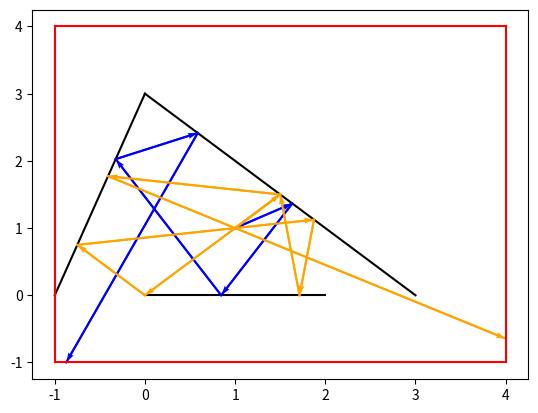

Generate this figure with matplotlib:
# drawing multi_bounce for mulitiple particles
#draws 10
#want to do task 8 except have multiple obstacles, i.e. segments
#and have a limit to the number of paths that can be done
#we want to put the ray into a line
#and then compare that line to the segment
from math import tan,pi,atan2
from matplotlib import pyplot as plt

def draw_window(win,col):
    x1=win[0][0]
    x2=win[0][1]
    y1=win[1][0]
    y2=win[1][1]
    draw_segment([[x1,y1],[x2,y1]],col)
    draw_segment([[x1,y2],[x2,y2]],col)
    draw_segment([[x1,y1],[x1,y2]],col)
    draw_segment([[x2,y1],[x2,y2]],col)

def draw_directed_segment(dirseg, col):
    pt1 = dirseg [0]
    pt2 = dirseg [1]
    dx = pt2 [0] - pt1 [0]
    dy = pt2 [1] - pt1 [1]
    # This next line is needed to make sure that the axes of the plot
    # include the full range of the directed segment
    plt.plot([pt1[0], pt2[0]], [pt1[1], pt2[1]], '-', color=col)
    plt.quiver(
        pt1[0], pt1[1], dx, dy,
        scale_units='xy', angles='xy', scale=1,
        width=.004,
        color=col
    )

def draw_segment(seg, col):
    pt1 = seg [0]
    pt2 = seg [1]
    # This next line is needed to make sure that the axes of the plot
    # include the full range of the segment
    plt.plot([pt1[0], pt2[0]], [pt1[1], pt2[1]], '-', color=col)

def line_from_segment(seg):
    x1=seg[0][0]
    y1=seg[0][1]
    x2=seg[1][0]
    y2=seg[1][1]
    if x2==x1:
        return [1,0,-x1]
    else:
        m=(y2-y1)/(x2-x1)
        b=y1-m*x1
        lst=[m,-1,b]
        return lst

def line_from_ray(ray):
    point=ray[0]
    angle=ray[1]
    x=point[0]
    y=point[1]
    if angle == pi/2 or angle == -pi/2:
        return [1,0,-x]
    else:
        m=tan(angle)
        c = y-m*x
        return [m,-1,c]

def lines_intersect(line1,line2):
    line1_x=line1[0]
    line1_y=line1[1]
    line1_c=line1[2]
    line2_x=line2[0]
    line2_y=line2[1]
    line2_c=line2[2]
    denom=line1_x*line2_y-line1_y*line2_x
    lst=[]
    if denom==0:
        return "None"
    else:
        num_x=line1_y*line2_c-line1_c*line2_y
        num_y=line1_c*line2_x-line1_x*line2_c
        x=num_x/denom
        y=num_y/denom
        lst.append(x)
        lst.append(y)
        return lst

def point_on_line(point,line):
    x=point[0]
    y=point[1]
    a=line[0]
    b=line[1]
    c=line[2]
    rounding = 1e-12
    if a*x+b*y+c < rounding:
        return True
    else:
        return False 
#we assume the point lies on the line but this may not always be the case 
def point_on_segment(point,seg):
    seg_line = line_from_segment(seg)
    if point_on_line(point,seg_line):
        a=point[0]
        b=point[1]
        c=seg[0][0]
        d=seg[0][1]
        e=seg[1][0]
        f=seg[1][1]
        rounding = 10e-15
        if a>max(c,e) or a <min(c,e):
            if a-max(c,e)>rounding:
                return False
            if min(c,e) - a > rounding:
                return False
            else:
                return True
        if b>max(d,f) or a <min(d,f):
            if b-max(d,f)>rounding:
                return False
            if min(d,f) - b > rounding:
                return False
            else:
                return True
        else:
            return True
    else:
        return False 

def point_on_ray(point,ray):
    x=point[0]
    y=point[1]
    start_x=ray[0][0]
    start_y=ray[0][1]
    angle = ray[1]
    while angle > pi:
        angle = angle - 2*pi
    while angle < -pi:
        angle = angle + 2*pi
    ray=[ray[0],angle]
    rounding=10e-15
    if angle == pi or angle==-pi or angle== pi/2 or angle==-pi/2 or angle==0:
        if angle == pi or angle == -pi:
            if x<start_x and abs(y-start_y)<rounding:
                return True
            else:
                return False
        if angle == pi/2:
            if abs(x-start_x)<rounding and y>start_y:
                return True
            else:
                return False
        if angle == -pi/2:
            if abs(x-start_x)<rounding and y<start_y:
                return True
            else:
                return False
        if angle ==0:
            if x>start_x and abs(y-start_y)<rounding:
                return True
            else:
                return False
    else:
        if angle>0 and angle<pi/2:
            if x>start_x and y>start_y:
                return True
            else:
                return False
        if angle >pi/2 and angle < pi:
            if x<start_x and y>start_y:
                return True
            else:
                return False
        if angle <0 and angle>-pi/2:
            if x>start_x and y<start_y:
                return True
            else:
                return False
        if angle <-pi/2 and angle >-pi:
            if x<start_x and y<start_y:
                return True
            else:
                return False
    
def ray_segment_intersect(ray,seg):
    line1 = line_from_ray(ray)
    line2 = line_from_segment(seg)
    m=lines_intersect(line1,line2)
    if m=="None":
        return "None"
    else:
        if point_on_segment(m,seg) and point_on_ray(m,ray):
            return m
        else:
            return "None"

def line_segments_from_window(window):
    x1=window[0][0]
    x2=window[0][1]
    y1=window[1][0]
    y2=window[1][1]
    start_x = min(x1,x2)
    end_x = max(x1,x2)
    start_y = min(y1,y2)
    end_y = max(y1,y2)
    first = [[start_x,start_y],[start_x,end_y]]
    second = [[start_x,end_y],[end_x,end_y]]
    third = [[end_x,end_y],[end_x,start_y]]
    fourth = [[end_x,start_y],[start_x,start_y]]
    return [first,second,third,fourth]

def ray_window_intersect(ray,win):
    i=0
    m=0
    seg_from_win = line_segments_from_window(win)
    while i<len(seg_from_win):
        inter = ray_segment_intersect(ray,seg_from_win[i])
        if inter != "None":
            m=inter
        i=i+1
    return m

def one_bounce(ray,seg,win):
    point=ray[0]
    angle = ray[1]
    x3 = seg[0][0]
    y3 = seg[0][1]
    x4 = seg[1][0]
    y4 = seg[1][1]
    while angle > pi:
        angle = angle -2*pi
    while angle < -pi:
        angle = angle + 2*pi
    ray=[point,angle]
    rise = ray_segment_intersect(ray,seg)
    if rise == "None":
        leave_win = ray_window_intersect(ray,win)
        new_ray = ray 
    else:
        x2=rise[0]
        y2=rise[1]
        x1=point[0]
        y1=point[1]
        v_in = [x2-x1,y2-y1]
        mag_v_in = (v_in[0]**2+v_in[1]**2)**0.5
        unit_v_in = [v_in[0]/mag_v_in,v_in[1]/mag_v_in]
        #s means segment 
        s = [x4-x3,y4-y3]
        mag_s = (s[0]**2+s[1]**2)**0.5
        unit_s = [s[0]/mag_s,s[1]/mag_s]
        # . means dot product 
        #call s_n = normal to segment, lets say s=[s1,s2]
        #s.s_n = 0, therefore:
        #s1*(x3-x4)+ s2*(y3-y4)=0
        #s2 = -s1*(x3-x4)/(y3-y4)
        #we can sub in x2 for s1 as (x2,y2) lies on s_n, so:
        if y3==y4:
            new_ray = [rise,-1*angle]
            leave_win = ray_window_intersect(new_ray,win)
        else:
            s2 = -x2*(x3-x4)/(y3-y4)
            s_n = [x2,s2]
            mag_s_n = (s_n[0]**2+s_n[1]**2)**0.5
            unit_s_n = [x2/mag_s_n,s2/mag_s_n]
            # v_out = -unit_v_in + 2*a
            # a = (projection of -v_in onto s_n) + unit_v_in
            # projection of -v_in onto s_n = -unit_v_in . s_n
            # mag(s_n) does not matter as it is 1
            #v_out = v_in - 2*s_n*(s_n.v_in)
            scalar = unit_s_n[0]*unit_v_in[0] + unit_s_n[1]*unit_v_in[1]
            v_out = [unit_v_in[0] - 2*unit_s_n[0]*scalar,unit_v_in[1] - 2*unit_s_n[1]*scalar]
            x=v_out[0]
            y=v_out[1]
            new_angle = atan2(y,x)
            new_ray = [rise,new_angle]
            leave_win = ray_window_intersect(new_ray,win) 
    return [point,rise,leave_win,new_ray]

def distance(a,b):
    x1=a[0]
    x2=b[0]
    y1=a[1]
    y2=b[1]
    dist = ((x2-x1)**2+(y2-y1)**2)**0.5
    return dist 

def multi_bounce(ray,seglist,win,maxpathlen):
    i=0
    point=ray[0]
    ray_lst = [ray]
    lst=[]
    intersect_lst = [] 
    leave_win=[]
    dist_list = []
    while len(lst) < maxpathlen and len(leave_win)<1:
        j=0
        while j<len(seglist):
            bounce = one_bounce(ray_lst[i],seglist[j],win)
            intersect = bounce[1]
            if point_on_segment(ray_lst[i][0],seglist[j]):
                intersect = "None"
            if intersect != "None":
                intersect_lst.append(intersect)
                ray_lst.append(bounce[3])
            j=j+1
        if len(intersect_lst) == 0:
            leave_win = ray_window_intersect(ray_lst[i],win)
            lst.append([ray_lst[i][0],leave_win])
        if len(intersect_lst) == 1:
            lst.append([ray_lst[i][0],intersect_lst[0]])
        if len(intersect_lst)>1:
            #want to see which point is shortest distance from the ray starting point
            #i.e. we want the magnitude of the distances using the intersect_lst made earlier 
            k=0
            dist = distance(ray_lst[i][0],intersect_lst[k])
            m=intersect_lst[k]
            n=seglist[k]
            k=k+1
            while k < len(intersect_lst):
                new_dist = distance(ray_lst[i][0],intersect_lst[k])
                if new_dist < dist:
                    dist = new_dist
                    m=intersect_lst[k]
                    n=seglist[k]
                #i want to add the right ray for m from one_bounce 
                k=k+1
            actual_bounce = one_bounce(ray_lst[i],n,win)
            actual_ray = actual_bounce[3]
            lst.append([ray_lst[i][0],m])
            ray_lst.append(ray_lst[i])
        intersect_lst=[]
        i=i+1
    return lst 

def draw_multi_bounce(path,seglist,win):
    i=0
    while i<len(path):
        draw_directed_segment(path[i],"Blue")
        i=i+1
    k=0
    while k<len(seglist):
        draw_segment(seglist[k],"Red")
        k=k+1
    draw_window(win,"Green")


def draw_n_multi_bounce(path_lst,seglist,win,colour_lst):
    i=0
    k=0
    while k < len(seglist):
        draw_segment(seglist[k],"Black")
        k=k+1
    while i<len(path_lst):
        j=0
        while j < len(path_lst[i]):
            draw_directed_segment(path_lst[i][j],colour_lst[i])
            j=j+1 
        i=i+1
    draw_window(win,"Red")
    

maxpathlen = 10
ray_lst = [[[1,1],pi/6],[[1,1],pi/4]]
win = [[-1,4],[-1,4]]
seglist = [[[0,3],[3,0]],[[0,0],[2,0]],[[-1,0],[0,3]]]
path1 = multi_bounce(ray_lst[0],seglist,win,maxpathlen)
path2 = multi_bounce(ray_lst[1],seglist,win,maxpathlen)
path_lst = [path1,path2]
colour_lst = ["Blue","Orange"]
draw_n_multi_bounce(path_lst,seglist,win,colour_lst)
plt.show()
    




